pico-8 play session: hold → + tap 🅾, after a click and taps of 🅾, ❎, 🅾+❎, 🅾 in the second before t = 0

[t = 1 s] hold → ~1s, tap 🅾 ~2×
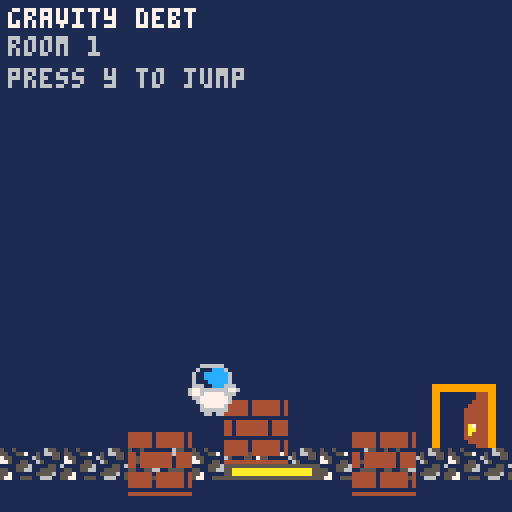
[t = 2 s] hold → ~2s, tap 🅾 ~4×
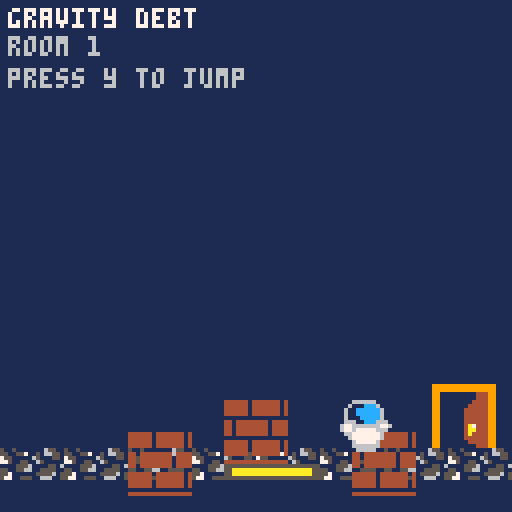

pico-8 cartridge
version 43
__lua__
-- gravity debt

--================================
-- sprite sheet art
--================================

-- player
player_sx=0
player_sy=0
player_sw=16
player_sh=16

-- gravity block
block_sx=16
block_sy=0
block_sw=16
block_sh=16

-- closed door
door_closed_sx=48
door_closed_sy=0
door_closed_sw=16
door_closed_sh=24

-- open door
door_open_sx=64
door_open_sy=0
door_open_sw=16
door_open_sh=24

-- spikes
spike_sx=80
spike_sy=0
spike_sw=16
spike_sh=8


--================================
-- collision sizes
--================================

player_hit_w=10
player_hit_h=15

block_hit_w=12
block_hit_h=12

plate_w=24
plate_h=8


--================================
-- start game
--================================

function _init()

 level=1
 game_won=false

 load_level()

end


--================================
-- load level
--================================

function load_level()

 -- player

 px=8
 py=90

 dx=0
 dy=0

 speed=1.25

 -- smaller jump than before
 jump_power=-2.8

 normal_gravity=0.26
 light_gravity=0.10

 player_gravity=
  normal_gravity

 on_ground=false


 -- broken gravity

 gravity_timer=0

 normal_world_gravity=0
 heavy_world_gravity=0.45

 world_gravity=
  normal_world_gravity

 jump_count=0


 -- main gravity block

 bx=56
 by=16

 bdy=0

 block_active=true


 -- extra room 1 blocks

 extra1_x=32
 extra1_y=24
 extra1_dy=0

 extra2_x=88
 extra2_y=12
 extra2_dy=0


 -- puzzle state

 switch_on=false
 door_open=false


 --================================
 -- room 1
 --================================

 if level==1 then

  px=8
  py=90

  bx=56
  by=40

  switch_x=56
  switch_y=112

  door_x=108
  door_y=96


 --================================
 -- room 2
 --================================

 elseif level==2 then

  px=8
  py=96

  -- block floats above pit
  bx=56
  by=40

  -- player activates plate
  switch_x=88
  switch_y=72

  -- door
  door_x=108
  door_y=24


 --================================
 -- room 3
 --================================

 elseif level==3 then

  px=8
  py=96

  -- floating block
  bx=56
  by=48

  -- plate
  switch_x=88
  switch_y=48

  -- door
  door_x=108
  door_y=8

 end

end


--================================
-- main update
--================================

function _update()

 if game_won then

  if btnp(5) then

   level=1
   game_won=false

   load_level()

  end

  return

 end


 update_gravity()

 update_player()

 update_block()

 update_extra_blocks()

 update_switch()

 update_door()

 update_spikes()

end


--================================
-- gravity system
--================================

function update_gravity()

 if gravity_timer>0 then

  gravity_timer-=1

  -- player gets lighter
  player_gravity=
   light_gravity

  -- world gets heavier
  world_gravity=
   heavy_world_gravity

 else

  player_gravity=
   normal_gravity

  world_gravity=
   normal_world_gravity

 end

end


--================================
-- player
--================================

function update_player()

 dx=0


 -- left

 if btn(0) then

  dx=-speed

 end


 -- right

 if btn(1) then

  dx=speed

 end


 move_player_x(dx)


 -- jump

 if btnp(5)
 and on_ground then

  dy=jump_power

  on_ground=false

  gravity_timer=45

  jump_count+=1

 end


 dy+=player_gravity


 move_player_y(dy)


 -- fell off screen

 if py>128 then

  load_level()

 end


 -- room 3 only gets 2 jumps

 if level==3
 and jump_count>=5 then

  load_level()

 end

end


--================================
-- solid tile check
--================================

function solid_at(x,y)

 -- screen sides

 if x<0
 or x>=128 then

  return true

 end


 -- above/below screen

 if y<0
 or y>=128 then

  return false

 end


 -- room offset

 local map_offset=
  (level-1)*16


 -- convert pixel position
 -- to map tile position

 local tile_x=
  flr(x/8)+map_offset

 local tile_y=
  flr(y/8)


 local tile=
  mget(tile_x,tile_y)


 -- empty map cell

 if tile==0 then

  return false

 end


 -- flag 0 = solid

 return fget(tile,0)

end


--================================
-- horizontal movement
--================================

function move_player_x(amount)

 px+=amount


 -- moving right

 if amount>0 then

  if solid_at(
   px+player_hit_w,
   py+2
  )
  or solid_at(
   px+player_hit_w,
   py+player_hit_h-1
  ) then

   px=
    flr(
     (px+player_hit_w)/8
    )*8-player_hit_w

  end


 -- moving left

 elseif amount<0 then

  if solid_at(
   px,
   py+2
  )
  or solid_at(
   px,
   py+player_hit_h-1
  ) then

   px=
    (flr(px/8)+1)*8

  end

 end

end


--================================
-- stand on gravity block
--================================

function standing_on_block()

 if not block_active then

  return false

 end


 local player_bottom=
  py+player_hit_h

 local block_top=
  by


 return
  px+player_hit_w>bx
  and px<bx+block_hit_w
  and player_bottom>=block_top
  and player_bottom<=block_top+4
  and dy>=0

end


--================================
-- vertical movement
--================================

function move_player_y(amount)

 py+=amount

 on_ground=false


 -- land on gravity block

 if amount>0
 and standing_on_block() then

  py=
   by-player_hit_h

  dy=0

  on_ground=true

  return

 end


 -- falling onto map

 if amount>0 then

  if solid_at(
   px+1,
   py+player_hit_h
  )
  or solid_at(
   px+player_hit_w-1,
   py+player_hit_h
  ) then

   py=
    flr(
     (py+player_hit_h)/8
    )*8-player_hit_h

   dy=0

   on_ground=true

  end


 -- jumping upward

 elseif amount<0 then

  if solid_at(
   px+1,
   py
  )
  or solid_at(
   px+player_hit_w-1,
   py
  ) then

   py=
    (flr(py/8)+1)*8

   dy=0

  end

 end

end


--================================
-- main gravity block
--================================

function update_block()

 if not block_active then

  return

 end


 bdy+=world_gravity

 by+=bdy


 --================================
 -- room 2:
 -- stop block above spikes
 --================================

 if level==2 then

  if bx+block_hit_w>40
  and bx<88
  and by>=96 then

   by=96

   bdy=0

   return

  end

 end


 --================================
 -- room 3:
 -- stop block above spikes
 --================================

 if level==3 then

  if bx+block_hit_w>32
  and bx<96
  and by>=96 then

   by=96

   bdy=0

   return

  end

 end


 --================================
 -- normal map collision
 --================================

 if bdy>0 then

  if solid_at(
   bx+1,
   by+block_hit_h
  )
  or solid_at(
   bx+block_hit_w-1,
   by+block_hit_h
  ) then

   by=
    flr(
     (by+block_hit_h)/8
    )*8-block_hit_h

   bdy=0

  end

 end


 if by>128 then

  block_active=false

 end

end


--================================
-- extra room 1 gravity blocks
--================================

function update_extra_blocks()

 if level~=1 then

  return

 end


 -- extra block 1

 extra1_dy+=
  world_gravity

 extra1_y+=
  extra1_dy


 if extra1_y+
 block_hit_h>=120 then

  extra1_y=
   120-block_hit_h

  extra1_dy=0

 end


 -- extra block 2

 extra2_dy+=
  world_gravity

 extra2_y+=
  extra2_dy


 if extra2_y+
 block_hit_h>=120 then

  extra2_y=
   120-block_hit_h

  extra2_dy=0

 end

end


--================================
-- rectangle collision
--================================

function rect_overlap(
 ax,ay,aw,ah,
 bx2,by2,bw,bh
)

 return
  ax<bx2+bw
  and ax+aw>bx2
  and ay<by2+bh
  and ay+ah>by2

end


--================================
-- pressure plate
--================================

function update_switch()

 switch_on=false


 --================================
 -- block can activate plates
 --================================

 if block_active then

  local block_left=
   bx

  local block_right=
   bx+block_hit_w

  local block_bottom=
   by+block_hit_h

  local plate_left=
   switch_x

  local plate_right=
   switch_x+plate_w

  local plate_top=
   switch_y

  local plate_bottom=
   switch_y+plate_h


  if block_right>
  plate_left
  and block_left<
  plate_right
  and block_bottom>=
  plate_top
  and block_bottom<=
  plate_bottom then

   switch_on=true

  end

 end


 --================================
 -- player activates plate
 -- rooms 2 and 3
 --================================

 if level==2
 or level==3 then

  if rect_overlap(
   px,
   py,
   player_hit_w,
   player_hit_h,

   switch_x,
   switch_y,
   plate_w,
   plate_h
  ) then

   switch_on=true

  end

 end


 -- once opened,
 -- door stays open

 if switch_on then

  door_open=true

 end

end


--================================
-- door
--================================

function update_door()

 if not door_open then

  return

 end


 if rect_overlap(
  px,
  py,
  player_hit_w,
  player_hit_h,

  door_x,
  door_y,
  door_open_sw,
  door_open_sh
 ) then

  level+=1


  if level>3 then

   game_won=true

  else

   load_level()

  end

 end

end


--================================
-- spikes
--================================

function update_spikes()

 if level==1 then

  return

 end


 --================================
 -- room 2
 --================================

 if level==2 then

  local touching_spikes=
   rect_overlap(
    px,
    py,
    player_hit_w,
    player_hit_h,

    40,
    112,
    48,
    8
   )


  local on_block=
   rect_overlap(
    px,
    py+player_hit_h,
    player_hit_w,
    2,

    bx,
    by,
    block_hit_w,
    3
   )


  if touching_spikes
  and not on_block then

   load_level()

  end

 end


 --================================
 -- room 3
 --================================

 if level==3 then

  local touching_spikes=
   rect_overlap(
    px,
    py,
    player_hit_w,
    player_hit_h,

    32,
    112,
    64,
    8
   )


  local on_block=
   rect_overlap(
    px,
    py+player_hit_h,
    player_hit_w,
    2,

    bx,
    by,
    block_hit_w,
    3
   )


  if touching_spikes
  and not on_block then

   load_level()

  end

 end

end


--================================
-- draw
--================================

function _draw()

 cls(1)


 if game_won then

  draw_win()

  return

 end


 draw_map()

 draw_spikes()

 draw_switch()

 draw_door()

 draw_block()

 draw_extra_blocks()

 draw_player()

 draw_ui()

end


--================================
-- draw map
--================================

function draw_map()

 local map_x=
  (level-1)*16


 map(
  map_x,
  0,

  0,
  0,

  16,
  16
 )

end


--================================
-- draw player
--================================

function draw_player()

 sspr(
  player_sx,
  player_sy,

  player_sw,
  player_sh,

  px,
  py
 )

end


--================================
-- draw main block
--================================

function draw_block()

 if not block_active then

  return

 end


 sspr(
  block_sx,
  block_sy,

  block_sw,
  block_sh,

  bx,
  by
 )


 -- gravity lines

 if gravity_timer>0 then

  line(
   bx+3,
   by-6,
   bx+3,
   by-1,
   8
  )

  line(
   bx+8,
   by-8,
   bx+8,
   by-1,
   8
  )

 end

end


--================================
-- draw extra room 1 blocks
--================================

function draw_extra_blocks()

 if level~=1 then

  return

 end


 sspr(
  block_sx,
  block_sy,

  block_sw,
  block_sh,

  extra1_x,
  extra1_y
 )


 sspr(
  block_sx,
  block_sy,

  block_sw,
  block_sh,

  extra2_x,
  extra2_y
 )

end


--================================
-- draw pressure plate
--================================

function draw_switch()

 -- base

 rectfill(
  switch_x,
  switch_y+4,

  switch_x+plate_w-1,
  switch_y+7,

  5
 )


 -- pressed

 if switch_on then

  rectfill(
   switch_x+2,
   switch_y+5,

   switch_x+plate_w-3,
   switch_y+6,

   10
  )


 -- raised

 else

  rectfill(
   switch_x+2,
   switch_y+1,

   switch_x+plate_w-3,
   switch_y+4,

   10
  )

 end

end


--================================
-- draw door
--================================

function draw_door()

 if door_open then

  sspr(
   door_open_sx,
   door_open_sy,

   door_open_sw,
   door_open_sh,

   door_x,
   door_y
  )

 else

  sspr(
   door_closed_sx,
   door_closed_sy,

   door_closed_sw,
   door_closed_sh,

   door_x,
   door_y
  )

 end

end


--================================
-- draw spikes
--================================

function draw_spikes()

 -- room 2

 if level==2 then

  for x=40,72,16 do

   sspr(
    spike_sx,
    spike_sy,

    spike_sw,
    spike_sh,

    x,
    112
   )

  end

 end


 -- room 3

 if level==3 then

  for x=32,80,16 do

   sspr(
    spike_sx,
    spike_sy,

    spike_sw,
    spike_sh,

    x,
    112
   )

  end

 end

end


--================================
-- ui
--================================

function draw_ui()

 print(
  "gravity debt",
  2,
  2,
  7
 )


 print(
  "room "..level,
  2,
  9,
  6
 )


 if gravity_timer>0 then

  print(
   "gravity unstable!",
   55,
   2,
   8
  )

 end


 if level==1 then

  print(
   "press y to jump",
   2,
   17,
   6
  )

 end


 if level==2 then

  print(
   "use what falls",
   2,
   17,
   6
  )

 end


 if level==3 then

  print(
   "jumps:"
   ..jump_count
   .."/4",
   62,
   9,
   8
  )

 end

end


--================================
-- win screen
--================================

function draw_win()

 cls(0)

 -- green congratulations text
 print(
  "congratulations!",
  34,
  38,
  11
 )

 print(
  "game over!",
  46,
  54,
  11
 )

 -- little decoration
 print(
  "* * * * *",
  45,
  68,
  10
 )

 -- restart instruction
 print(
  "press a to restart",
  28,
  90,
  7
 )

end
__gfx__
00000000000000004444440444444404000000000000000099999999999999999999999999999999000000000000000055556055660055660000000000000000
00000000000000004444440444444404000000000000000099999999999999999999999999999999000000000000000055660055560005560000000000000000
00000000000000004444440444444404000000000000000099444444444444999900000000044499000000000000000055000555600600050000000000000000
00000666666000004444440444444404000000000000000099444444444444999900000000044499000000000000000000050056606655000000000000000000
00006111ccc600000000000000000000000000000000000099444444444444999900000000444499000000000000000065555000006555500000000000000000
000611cccccc60004404444444404444000000000000000099444444444444999900000004444499000000000000000066550056000000000000000000000000
000611cccccc60004404444444404444000000000000000099444444444444999900000044444499000000000000000000000555666065000000000000000000
0006111ccccc60004404444444404444000000000000000099444444444444999900000044444499000000000000000050050555560065060000000000000000
00066611ccc666004404444444404444000000000000000099444444444a74999900000044444499000000000000000050050000000655000000000000000000
00677666666677600000000000000000000000000000000099444444444aa4999900000044444499000000000000000055005570050665500000000000000000
00677677777666004444440444444404aaaaaaaaaaaaaaaa99444444444aa499990000004a744499000000000000000075500000650005500000000000000000
00066777777760004444440444444404aaaaaaaaaaaaaaaa994444444444a499990000004aa44499000000000000000077500550065000000000000000000000
00006777777760004444440444444404aaaaaaaaaaaaaaaa9944444444444499990000004a444499000005000005000000005556000055060000000000000000
00000677777600004444440444444404aaaaaaaaaaaaaaaa99444444444444999900000044444499000055500055500055005566005555000000000000000000
00000666666600000000000000000000aaaaaaaaaaaaaaaa99444444444444999900000004444499000055500055500055700000055556050000000000000000
00000066066000004444444444444444aaaaaaaaaaaaaaaa99444444444444999900000000044499000555550555550057700555006660050000000000000000
__gff__
0000000000000000000000000101000000000000000000000000000001010000000000000000000000000000000000000000000000000000000000000000000000000000000000000000000000000000000000000000000000000000000000000000000000000000000000000000000000000000000000000000000000000000
0000000000000000000000000000000000000000000000000000000000000000000000000000000000000000000000000000000000000000000000000000000000000000000000000000000000000000000000000000000000000000000000000000000000000000000000000000000000000000000000000000000000000000
__map__
0e0f0e0f0e0f0e0f0e0f0e0f0e0f0e0f0e0f0e0f0e0f0e0f00000000000000000e0f0e0f0e0f0e0f0e0f0e0f0e0f0e0f0000000000000000000000000000000000000000000000000000000000000000000000000000000000000000000000000000000000000000000000000000000000000000000000000000000000000000
1e1f1e1f1e1f1e1f1e1f1e1f1e1f1e1f1e1f0e0f0e0f0e0f0e0f0e0f0e0f0e0f1e1f1e1f1e1f1e1f1e1f1e1f1e1f1e1f0000000000000000000000000000000000000000000000000000000000000000000000000000000000000000000000000000000000000000000000000000000000000000000000000000000000000000
2021232425262728202120210e0f20211e1f1e1f1e1f1e1f1e1f1e1f1e1f1e1f0e0f0e0f0e0f0e0f0e0f0e0f0e0f0e0f0000000000000000000000000000000000000000000000000000000000000000000000000000000000000000000000000000000000000000000000000000000000000000000000000000000000000000
3031333435363738303130311e1f30310e0f0e0f0e0f0e0f0e0f0e0f0e0f0e0f1e1f1e1f1e1f1e1f1e1f1e1f1e1f1e1f0000000000000000000000000000000000000000000000000000000000000000000000000000000000000000000000000000000000000000000000000000000000000000000000000000000000000000
2021202145464748202120210e0f20211e1f1e1f1e1f1e1f1e1f1e1f1e1f1e1f0e0f0e0f0e0f0e0f0e0f0e0f0e0f0e0f0000000000000000000000000000000000000000000000000000000000000000000000000000000000000000000000000000000000000000000000000000000000000000000000000000000000000000
3031303155565758303130311e1f30310e0f0e0f0e0f0e0f0e0f0e0f0e0f0e0f1e1f1e1f1e1f1e1f1e1f1e1f1e1f1e1f0000000000000000000000000000000000000000000000000000000000000000000000000000000000000000000000000000000000000000000000000000000000000000000000000000000000000000
2021202120212021202120210e0f20211e1f1e1f1e1f1e1f1e1f1e1f1e1f1e1f0e0f0e0f0e0f0e0f0e0f0e0f0e0f0e0f0000000000000000000000000000000000000000000000000000000000000000000000000000000000000000000000000000000000000000000000000000000000000000000000000000000000000000
30310e0f30313031303130310e0e0f310e0f0e0f0e0f0e0f0e0f0e0f0e0f0e0f1e1f0e0f1e1f1e1f0e0e0f0c0d1f1e1f0000000000000000000000000000000000000000000000000000000000000000000000000000000000000000000000000000000000000000000000000000000000000000000000000000000000000000
0e0f1e1f200e0f210e0f20211e1e1f211e1f1e1f0e0e0f0e0f0e0e0f0e0f1e1f0e0f1e1f0f0f0e0f1e1e1f0e0f0f0e0f0000000000000000000000000000000000000000000000000000000000000000000000000000000000000000000000000000000000000000000000000000000000000000000000000000000000000000
1e1f0e0f0e1e1f0f1e1f0e0f0e0f0e0f0e0f0e0f1e1e1f1e1f1e1e1f1e1f0e0f1e1f1c1e1f1f1e1f1e1e1f1e1f1f1e1f0000000000000000000000000000000000000000000000000000000000000000000000000000000000000000000000000000000000000000000000000000000000000000000000000000000000000000
1e1f1e1f1e1f1e1f1e1f1e1f1e1f1e1f1e1f1e1f1e1f1e1f1e1f1c1d1c1d1e1f0e0f0e0f0e0f0e0f0e0f0e0f0e0f0e0f0000000000000000000000000000000000000000000000000000000000000000000000000000000000000000000000000000000000000000000000000000000000000000000000000000000000000000
0e0f0f0e0f0e0f0e0f0e0f0e0f0e0f0f0e0f0e0f0e0f0e0f0e0f0e1e1f0f0e0f0e0f1e1f1e1f0e0f0e0f0e0f0e0f0e0f0000000000000000000000000000000000000000000000000000000000000000000000000000000000000000000000000000000000000000000000000000000000000000000000000000000000000000
1e1f1f1e1f1e1f1e1f1e1f1e1f1e1f1f0e0f0e0f0e0f0e0f0e0f0e0f0e0f0e0f0e0f0e0f0e0f0e0f0e0f0e0f0e0f1e1f0000000000000000000000000000000000000000000000000000000000000000000000000000000000000000000000000000000000000000000000000000000000000000000000000000000000000000
1e1f1e1f1e1f1e1f1e1f1e1f1e1f1e1f1e1f1e1f1e1f1e1f1e1f1e1f1e1f1e1f1e1f1e1f1e1f1e1f1e1f1e1f0e0f0e0f0000000000000000000000000000000000000000000000000000000000000000000000000000000000000000000000000000000000000000000000000000000000000000000000000000000000000000
1c1d1c1d1c1d1c1d1c1d1c1d1c1d1c1d1c1d1c1d1c1d1a1b1a1b1c1d1c1d1c1d1c1d1c1d1c1d0a0a0b1d1c1d0a0a0b1f0000000000000000000000000000000000000000000000000000000000000000000000000000000000000000000000000000000000000000000000000000000000000000000000000000000000000000
00000000000000000000000000000000000000000000000000000000000000000000000000001a1a1b0000001a1a1b000000000000000000000000000000000000000000000000000000000000000000000000000000000000000000000000000000000000000000000000000000000000000000000000000000000000000000
